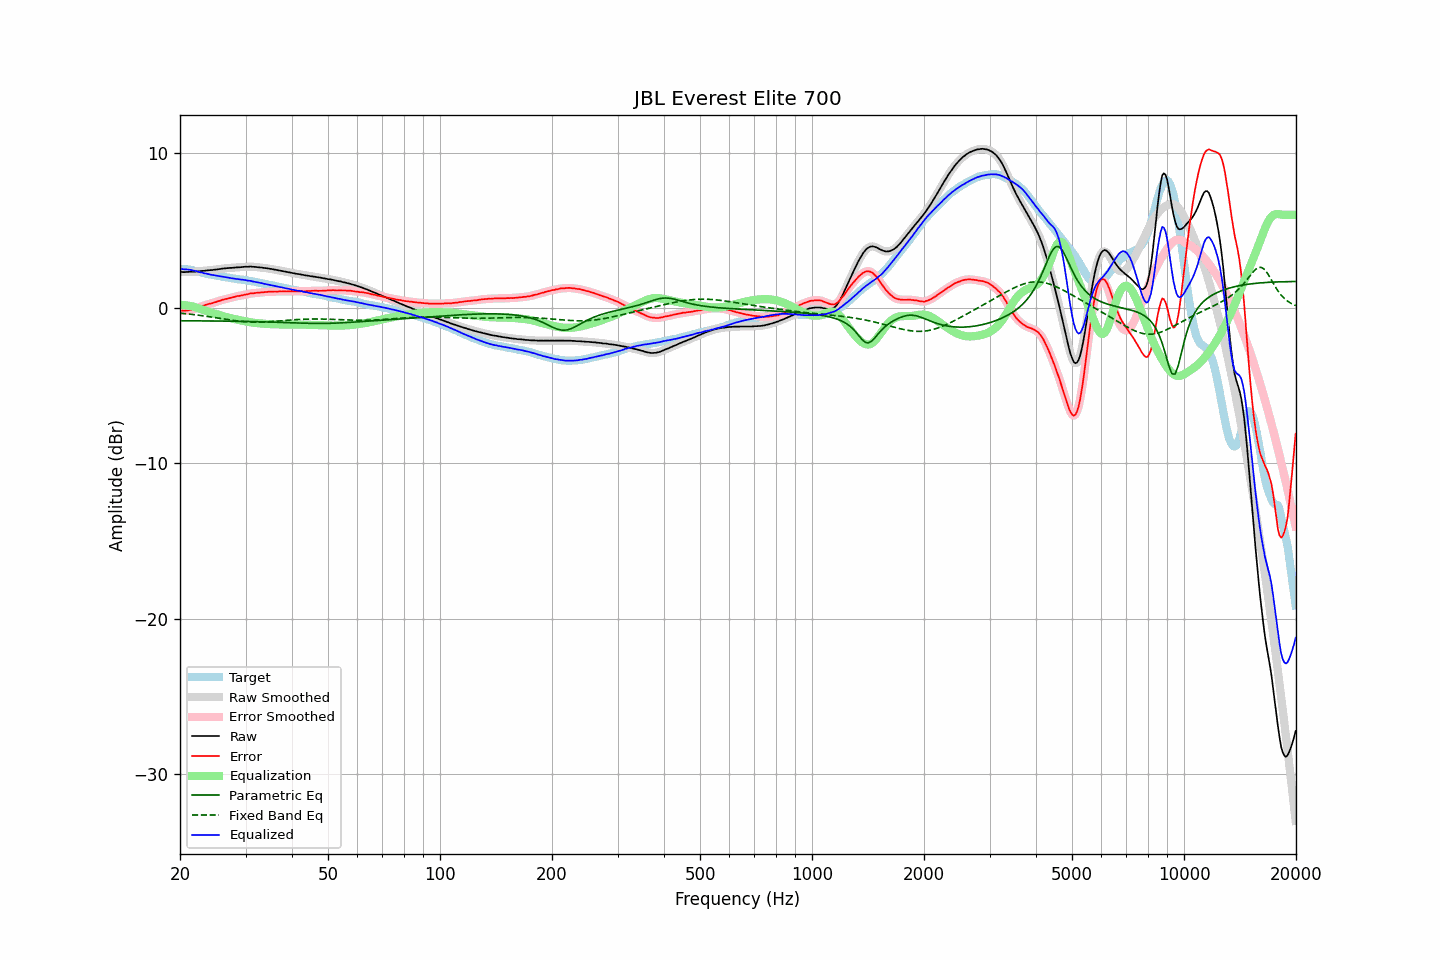

Source data for this figure (header and first rows):
frequency, raw, error, smoothed, error_smoothed, equalization, parametric_eq, fixed_band_eq, equalized_raw, equalized_smoothed, target
20.00, 2.31, -0.20, 2.31, -0.19, 0.19, -0.82, -0.33, 2.50, 2.50, 2.50
20.20, 2.32, -0.18, 2.31, -0.19, 0.19, -0.82, -0.34, 2.51, 2.50, 2.49
20.40, 2.31, -0.19, 2.31, -0.18, 0.19, -0.83, -0.35, 2.49, 2.50, 2.49
20.61, 2.31, -0.18, 2.31, -0.18, 0.18, -0.83, -0.36, 2.49, 2.49, 2.48
20.81, 2.32, -0.17, 2.31, -0.17, 0.17, -0.83, -0.38, 2.49, 2.48, 2.48
21.02, 2.32, -0.16, 2.32, -0.16, 0.15, -0.83, -0.39, 2.47, 2.48, 2.48
21.23, 2.33, -0.13, 2.33, -0.14, 0.14, -0.83, -0.40, 2.46, 2.46, 2.46
21.44, 2.33, -0.11, 2.33, -0.12, 0.12, -0.83, -0.41, 2.44, 2.44, 2.44
21.66, 2.33, -0.09, 2.33, -0.09, 0.09, -0.83, -0.42, 2.42, 2.42, 2.42
21.87, 2.33, -0.06, 2.33, -0.06, 0.06, -0.83, -0.43, 2.39, 2.40, 2.39
22.09, 2.35, -0.02, 2.34, -0.03, 0.03, -0.83, -0.45, 2.38, 2.37, 2.37
22.31, 2.35, -0.00, 2.35, 0.00, -0.01, -0.83, -0.46, 2.34, 2.34, 2.35
22.54, 2.36, 0.04, 2.36, 0.04, -0.05, -0.83, -0.47, 2.31, 2.32, 2.32
22.76, 2.38, 0.09, 2.37, 0.08, -0.08, -0.83, -0.49, 2.30, 2.29, 2.29
22.99, 2.39, 0.13, 2.39, 0.13, -0.12, -0.83, -0.50, 2.27, 2.26, 2.26
23.22, 2.39, 0.16, 2.40, 0.16, -0.16, -0.83, -0.52, 2.23, 2.24, 2.23
23.45, 2.41, 0.20, 2.41, 0.20, -0.19, -0.83, -0.53, 2.22, 2.21, 2.21
23.69, 2.42, 0.23, 2.42, 0.23, -0.22, -0.84, -0.55, 2.19, 2.19, 2.19
23.92, 2.43, 0.26, 2.43, 0.26, -0.25, -0.84, -0.56, 2.17, 2.17, 2.17
24.16, 2.44, 0.28, 2.44, 0.28, -0.28, -0.84, -0.58, 2.15, 2.15, 2.16
24.40, 2.44, 0.30, 2.45, 0.31, -0.31, -0.84, -0.59, 2.12, 2.13, 2.14
24.65, 2.46, 0.34, 2.45, 0.34, -0.34, -0.84, -0.61, 2.11, 2.11, 2.12
24.89, 2.47, 0.37, 2.47, 0.37, -0.38, -0.84, -0.63, 2.09, 2.09, 2.10
25.14, 2.48, 0.40, 2.48, 0.41, -0.41, -0.84, -0.64, 2.07, 2.07, 2.07
25.39, 2.50, 0.44, 2.50, 0.44, -0.44, -0.84, -0.66, 2.06, 2.06, 2.05
25.65, 2.51, 0.46, 2.51, 0.47, -0.47, -0.84, -0.68, 2.04, 2.04, 2.04
25.91, 2.53, 0.51, 2.53, 0.51, -0.50, -0.85, -0.69, 2.02, 2.02, 2.01
26.16, 2.54, 0.54, 2.54, 0.54, -0.53, -0.85, -0.71, 2.01, 2.00, 2.00
26.43, 2.55, 0.57, 2.55, 0.57, -0.56, -0.85, -0.72, 1.99, 1.99, 1.98
26.69, 2.56, 0.59, 2.56, 0.59, -0.59, -0.85, -0.74, 1.97, 1.97, 1.97
26.96, 2.57, 0.62, 2.57, 0.61, -0.62, -0.85, -0.76, 1.95, 1.95, 1.95
27.23, 2.58, 0.64, 2.58, 0.64, -0.64, -0.85, -0.77, 1.94, 1.93, 1.94
27.50, 2.58, 0.66, 2.58, 0.66, -0.67, -0.85, -0.79, 1.91, 1.91, 1.92
27.77, 2.59, 0.69, 2.59, 0.69, -0.69, -0.85, -0.80, 1.90, 1.90, 1.90
28.05, 2.60, 0.71, 2.60, 0.72, -0.72, -0.86, -0.82, 1.88, 1.88, 1.89
28.33, 2.61, 0.75, 2.61, 0.75, -0.74, -0.86, -0.83, 1.87, 1.87, 1.86
28.62, 2.62, 0.77, 2.62, 0.77, -0.76, -0.86, -0.84, 1.86, 1.85, 1.84
28.90, 2.62, 0.77, 2.62, 0.79, -0.78, -0.86, -0.85, 1.83, 1.84, 1.84
29.19, 2.63, 0.81, 2.63, 0.80, -0.81, -0.86, -0.86, 1.82, 1.82, 1.82
29.48, 2.64, 0.82, 2.64, 0.82, -0.83, -0.86, -0.87, 1.81, 1.81, 1.82
29.78, 2.65, 0.85, 2.65, 0.84, -0.85, -0.87, -0.88, 1.80, 1.80, 1.80
30.08, 2.66, 0.87, 2.65, 0.86, -0.87, -0.87, -0.89, 1.79, 1.78, 1.79
30.38, 2.65, 0.88, 2.66, 0.89, -0.89, -0.87, -0.90, 1.76, 1.77, 1.77
30.68, 2.66, 0.91, 2.66, 0.91, -0.91, -0.87, -0.90, 1.75, 1.75, 1.75
30.99, 2.67, 0.94, 2.66, 0.93, -0.92, -0.87, -0.91, 1.74, 1.73, 1.73
31.30, 2.65, 0.93, 2.66, 0.94, -0.94, -0.88, -0.91, 1.71, 1.72, 1.71
31.61, 2.65, 0.95, 2.65, 0.95, -0.95, -0.88, -0.92, 1.69, 1.69, 1.70
31.93, 2.64, 0.97, 2.64, 0.96, -0.97, -0.88, -0.92, 1.67, 1.67, 1.67
32.24, 2.63, 0.98, 2.63, 0.98, -0.98, -0.88, -0.92, 1.65, 1.65, 1.65
32.57, 2.62, 0.99, 2.62, 0.99, -0.99, -0.89, -0.92, 1.63, 1.63, 1.63
32.89, 2.61, 0.99, 2.61, 1.00, -1.00, -0.89, -0.91, 1.61, 1.61, 1.62
33.22, 2.60, 1.01, 2.60, 1.01, -1.01, -0.89, -0.91, 1.59, 1.59, 1.58
33.55, 2.58, 1.01, 2.58, 1.01, -1.02, -0.89, -0.91, 1.56, 1.57, 1.57
33.89, 2.57, 1.03, 2.57, 1.02, -1.02, -0.90, -0.90, 1.54, 1.55, 1.54
34.23, 2.56, 1.03, 2.55, 1.03, -1.03, -0.90, -0.90, 1.53, 1.52, 1.53
34.57, 2.54, 1.04, 2.54, 1.04, -1.04, -0.90, -0.89, 1.50, 1.50, 1.50
34.92, 2.52, 1.04, 2.52, 1.04, -1.04, -0.91, -0.88, 1.48, 1.48, 1.47
35.27, 2.51, 1.05, 2.51, 1.05, -1.05, -0.91, -0.88, 1.46, 1.46, 1.46
35.62, 2.49, 1.05, 2.49, 1.05, -1.05, -0.91, -0.87, 1.44, 1.44, 1.44
35.97, 2.47, 1.06, 2.47, 1.05, -1.06, -0.92, -0.86, 1.41, 1.41, 1.41
... 635 more rows
